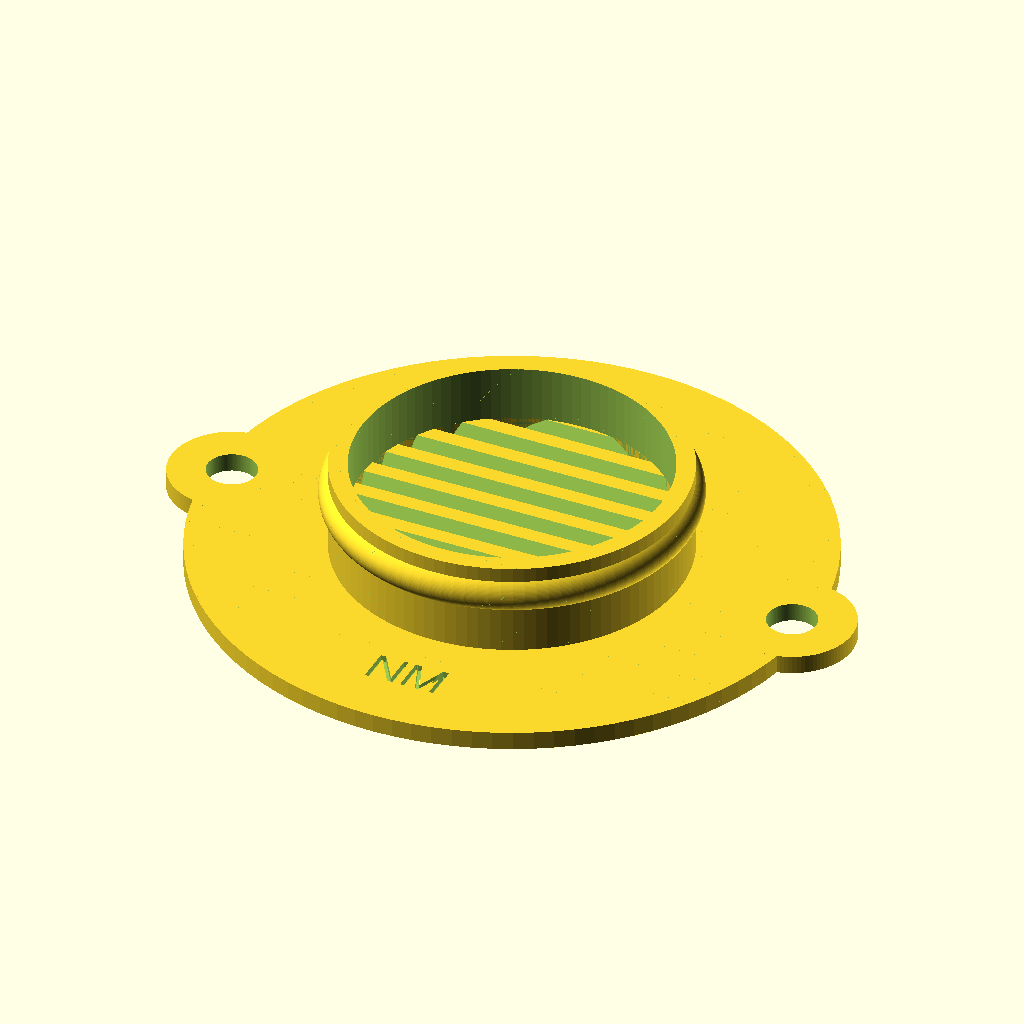
Cell 1 — every parameter at its default value.
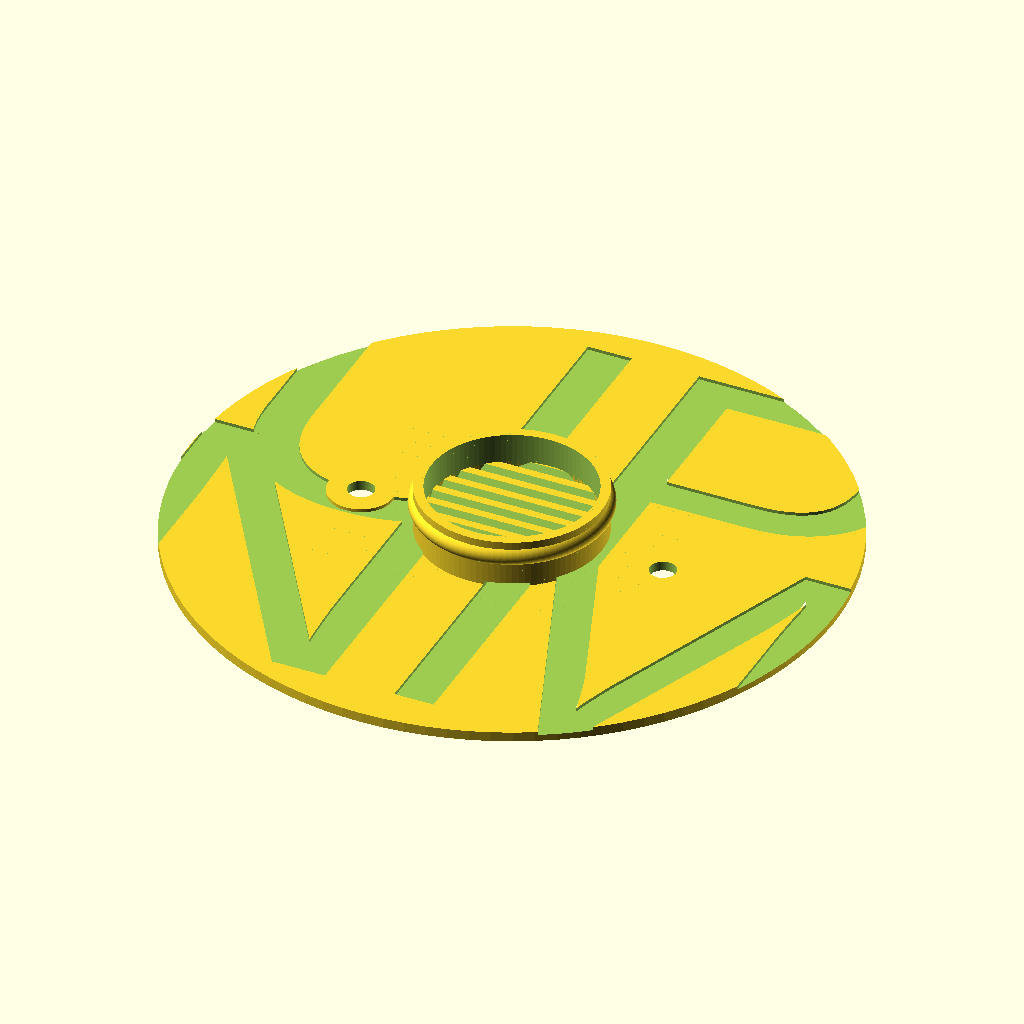
Cell 2 — d1 set to 100, the other parameters unchanged.
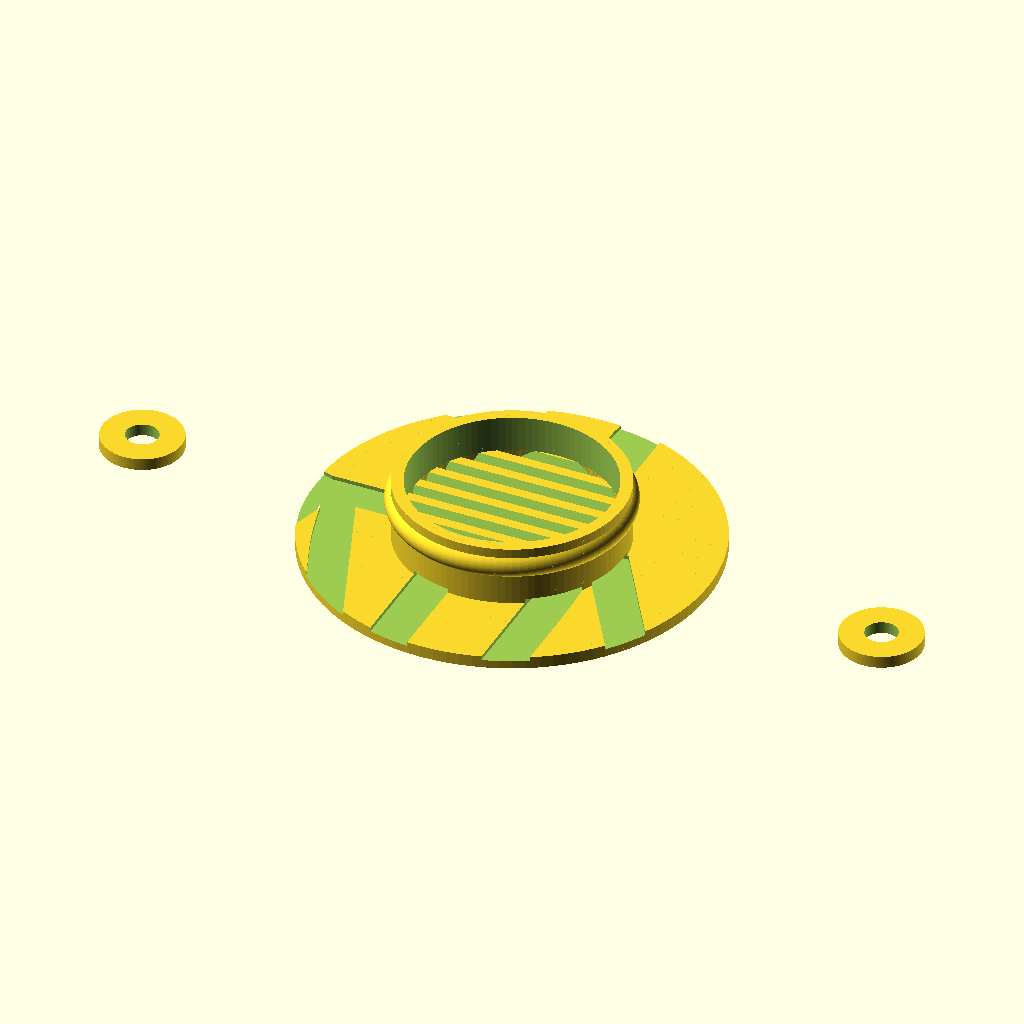
Cell 3: the same model with x1 = 94.
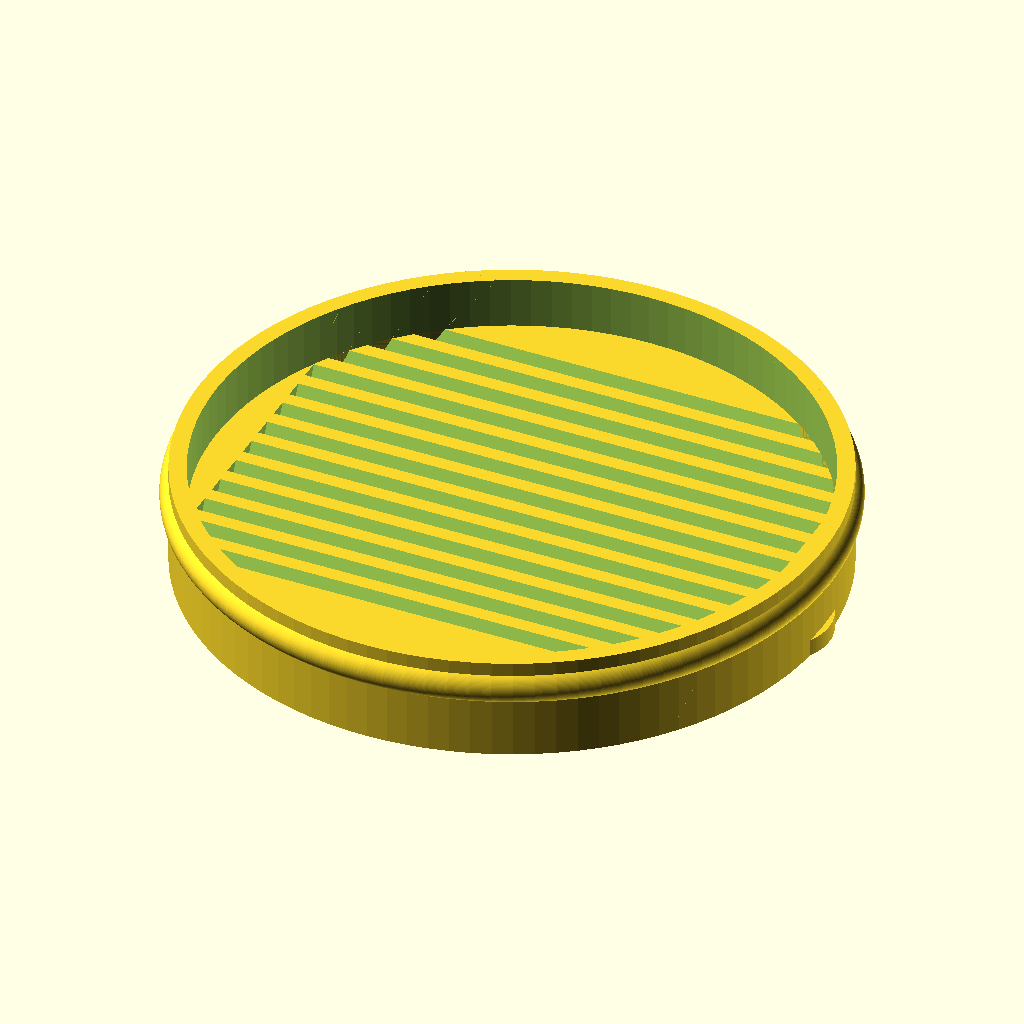
Cell 4 — d2 set to 56, the other parameters unchanged.
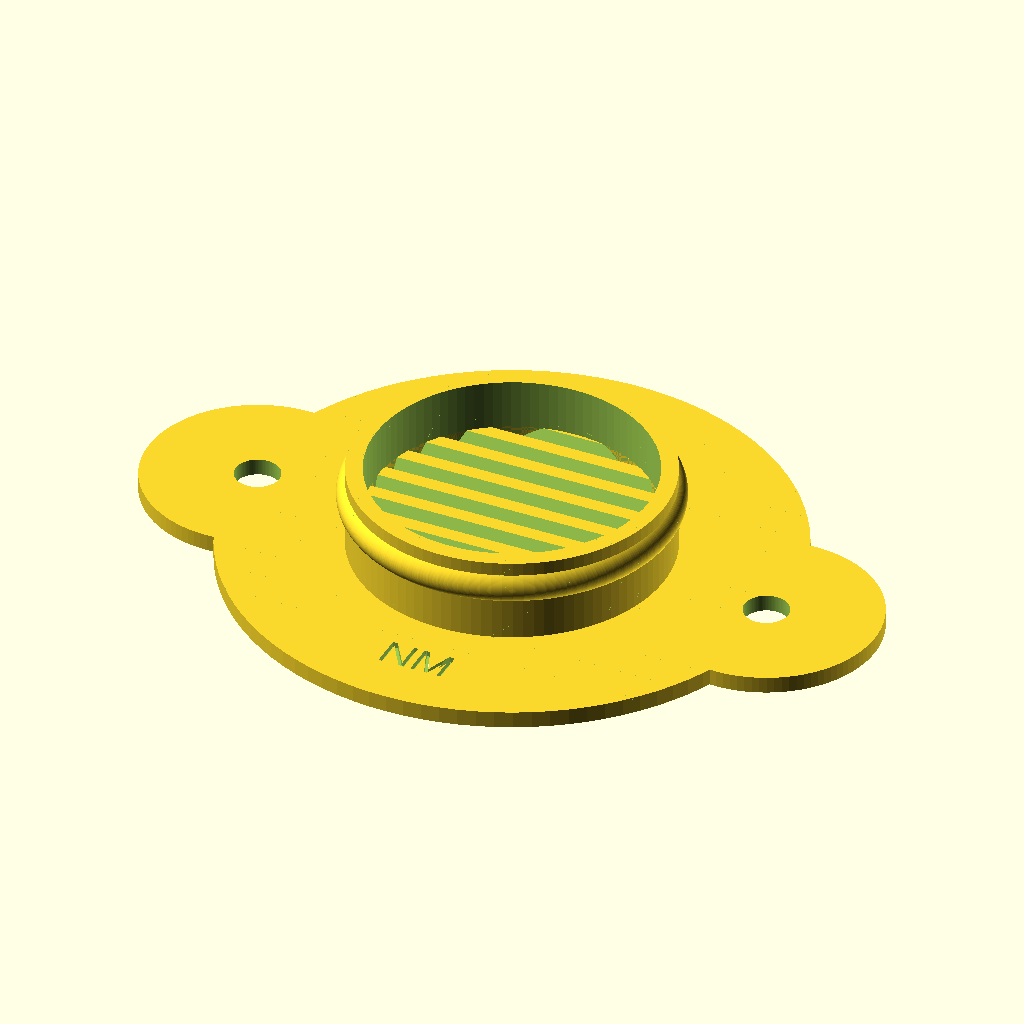
Cell 5: the same model with d3 = 20.
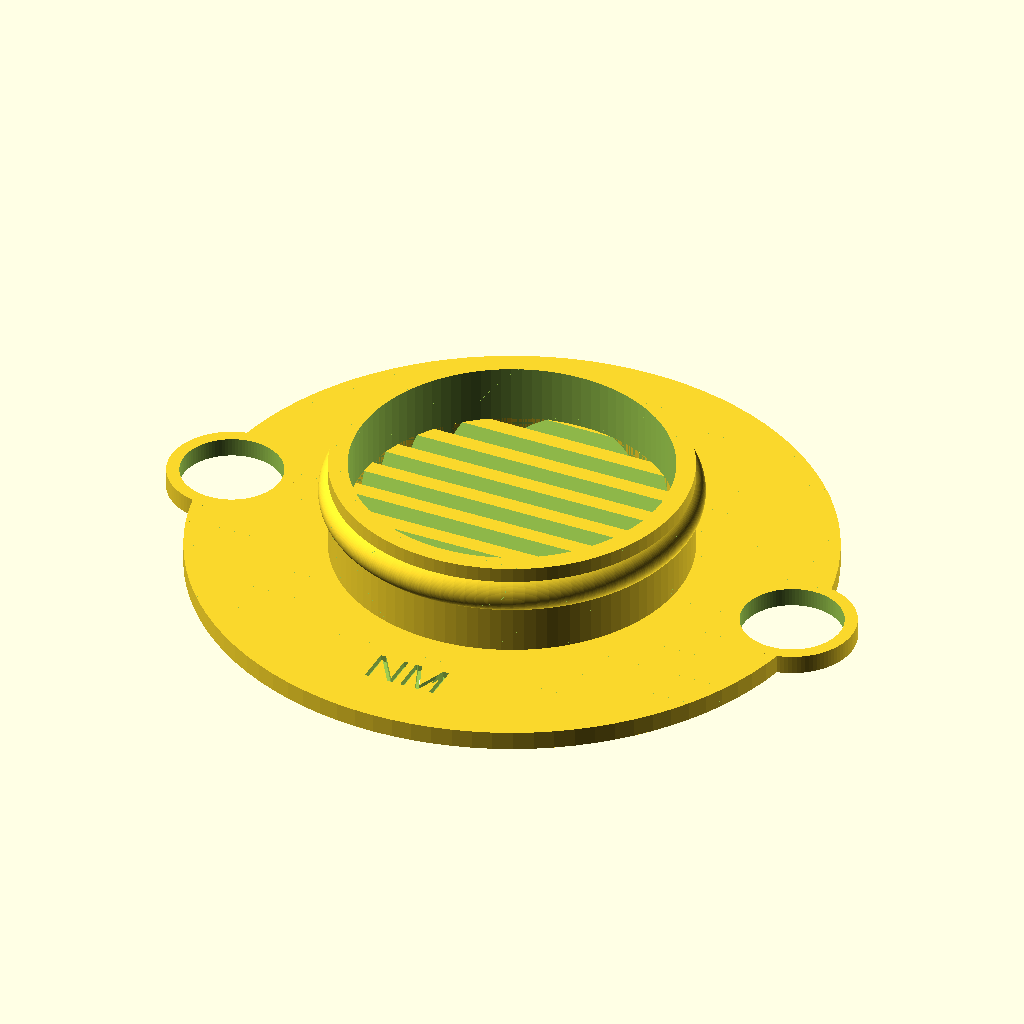
Cell 6: d4 = 8 (everything else at default).
The same orthographic view direction (rotation 55°, 0°, 25°; colour scheme Cornfield) for every cell, with the view re-fitted per cell, so scale and position can differ between cells.
The OpenSCAD source (parts/drain_vent.scad):
d1 = 50;    // out
x1 = 47;    // spacing of holes
d2 = 28;    // diameter of insert
d3 = 10;    // diameter of screw lugs
d4 = 4;     // diameter of screw holes
h1 = 8;     // height of insert wall
t1 = 1.5;   // thickness of outside part
t3 = 1.5;   // thickness of insert wall
t4 = 5;     // thickness of panel

$fn=100;

difference() {
    union() {
        difference() {
            union() {
                cylinder(d=d1,h=t1);
                cylinder(d=d2,h=t1+1.5*t4);
                rotate_extrude() {
                    translate([d2/2-t3/2,t1+t4,0]) circle(r=t3);    
                }
            }
            translate([0,0,-1]) cylinder(d=d2-t3*2,h=t1+1.5*t4+2);
            for (x=[1,2.5]) {
                translate([0,0,-t3/2.5]) rotate_extrude() {
                    translate([d2/2+t3*x,0,0]) circle(d=t3);
                   
                }
            }
            translate ([0,d2/2+5,t1-0.5]) linear_extrude(1) text("UP", size=d1-x1, halign="center", valign="center");
            translate ([0,-d2/2-5,t1-0.5]) linear_extrude(1) text("NM", size=d1-x1, halign="center", valign="center");
        
        }
        difference() {
            cylinder(d=d2-t3*2,h=t1*3);
            for (x=[-12:2:12]) {
                translate([0,t3*x,0]) rotate([-27.5,0,0]) cube([x1,t1,x1], center=true);
            }
        
            
        }
        translate([x1/2,0,0]) cylinder(d=d3,h=t1);
        translate([-x1/2,0,0]) cylinder(d=d3,h=t1);
        
    }
    //translate([0,0,t1]) cylinder(d=d2-2*t3,h=t1+1.5*t4);
    translate([x1/2,0,-1]) cylinder(d=d4,h=t1+2);
    translate([-x1/2,0,-1]) cylinder(d=d4,h=t1+2);
}
Customizer parameters (derived from the source; name, type, default, range or options):
d1: number, default 50
x1: number, default 47
d2: number, default 28
d3: number, default 10
d4: number, default 4
h1: number, default 8
t1: number, default 1.5
t3: number, default 1.5
t4: number, default 5
